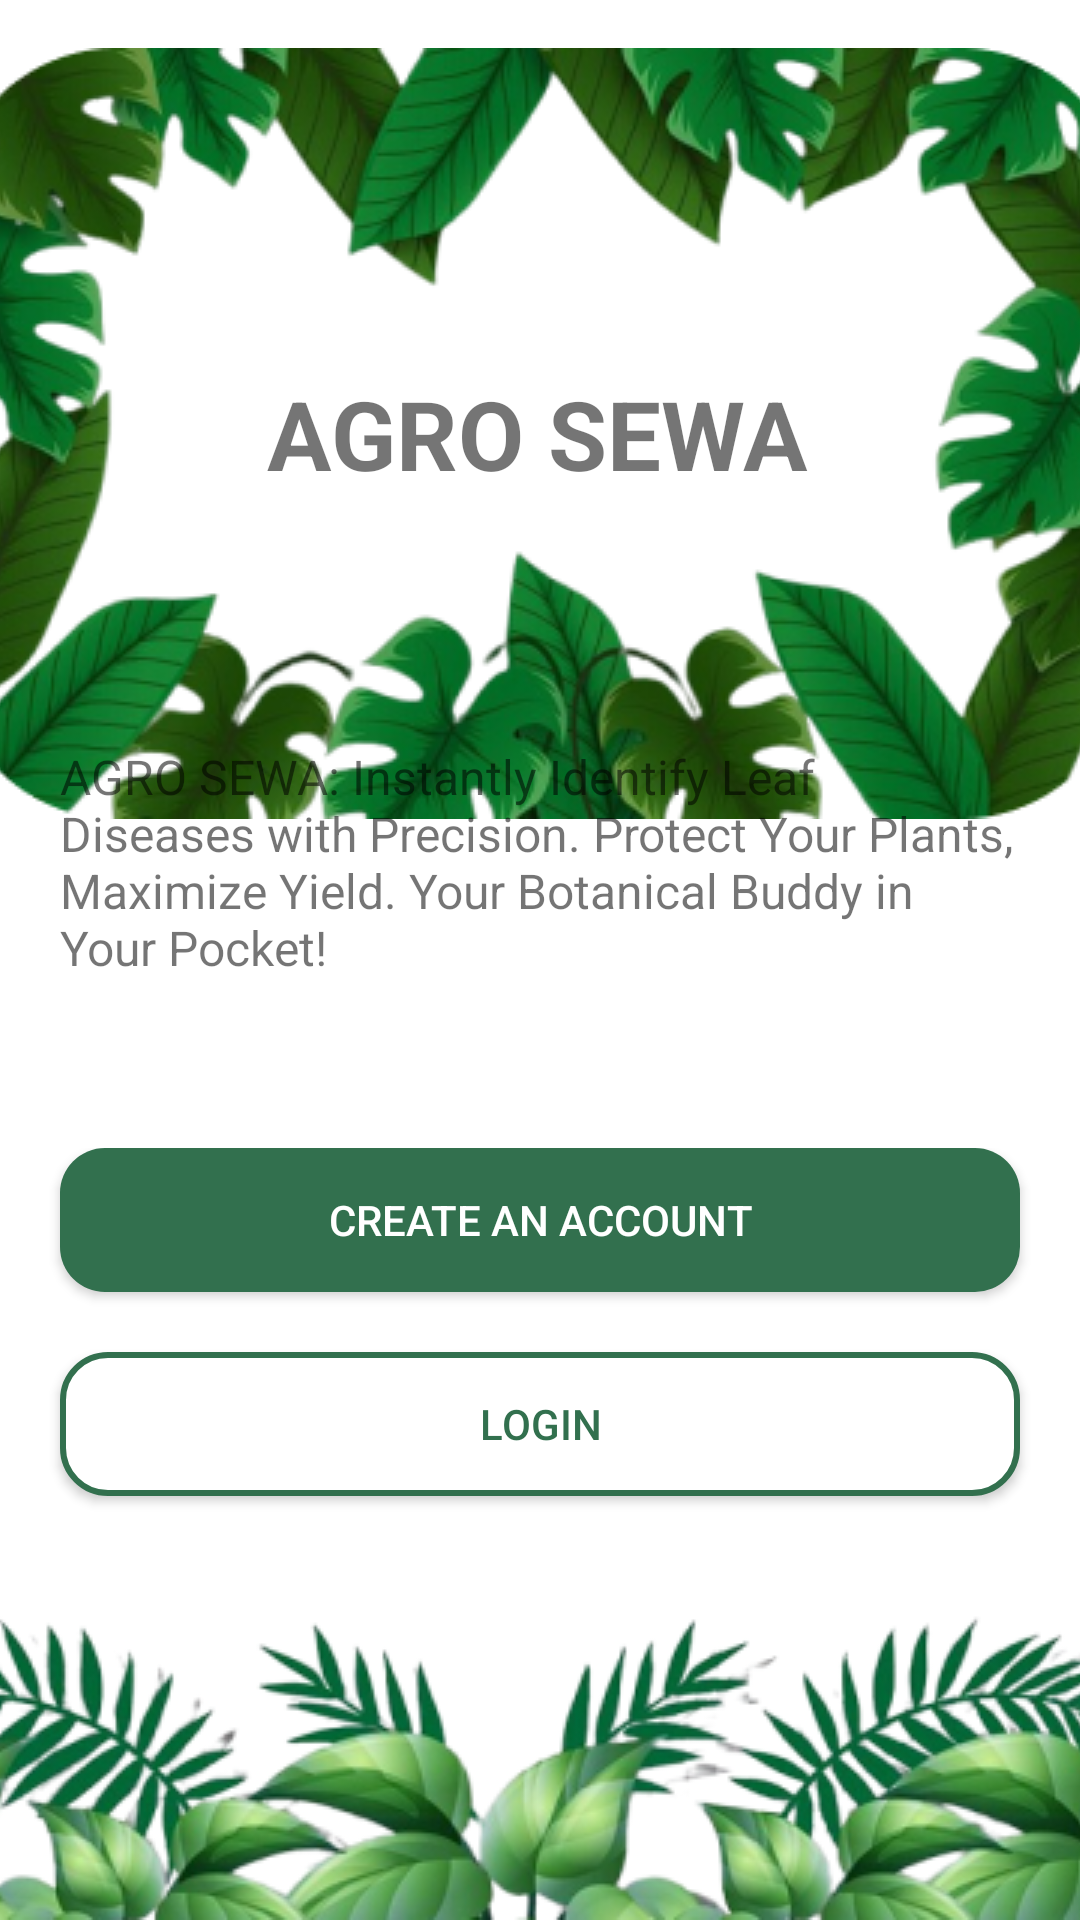

Write the Android layout XML for this screen, with the resource values it uses.
<!-- AndroidManifest.xml: application theme Theme.Fab_Bottom_app_bar -->
<!-- res/layout/activity_main.xml -->
<?xml version="1.0" encoding="utf-8"?>
<androidx.constraintlayout.widget.ConstraintLayout xmlns:android="http://schemas.android.com/apk/res/android"
    xmlns:app="http://schemas.android.com/apk/res-auto"
    xmlns:tools="http://schemas.android.com/tools"
    android:layout_width="match_parent"
    android:layout_height="match_parent"
    tools:context=".MainActivity">

    <ImageView
        android:id="@+id/imageView"
        android:layout_width="match_parent"
        android:layout_height="wrap_content"
        android:layout_marginTop="16dp"
        android:scaleType="centerCrop"
        android:src="@drawable/welcomecover"
        app:layout_constraintEnd_toEndOf="parent"
        app:layout_constraintHorizontal_bias="0.0"
        app:layout_constraintStart_toStartOf="parent"
        app:layout_constraintTop_toTopOf="parent" />

    <TextView
        android:layout_width="wrap_content"
        android:layout_height="wrap_content"
        android:text="AGRO SEWA"
        android:textSize="32sp"
        android:textStyle="bold"
        app:layout_constraintBottom_toBottomOf="@+id/imageView"
        app:layout_constraintEnd_toEndOf="parent"
        app:layout_constraintHorizontal_bias="0.497"
        app:layout_constraintStart_toStartOf="parent"
        app:layout_constraintTop_toTopOf="@+id/imageView" />

    <TextView
        android:layout_width="wrap_content"
        android:layout_height="wrap_content"
        android:layout_marginBottom="56dp"
        android:paddingHorizontal="20dp"
        android:text="AGRO SEWA: Instantly Identify Leaf Diseases with Precision. Protect Your Plants, Maximize Yield. Your Botanical Buddy in Your Pocket!"
        android:textSize="16sp"
        app:layout_constraintBottom_toTopOf="@+id/linearLayout"
        app:layout_constraintEnd_toEndOf="parent"
        app:layout_constraintStart_toStartOf="parent" />

    <LinearLayout
        android:id="@+id/linearLayout"
        android:layout_width="match_parent"
        android:layout_height="wrap_content"
        android:orientation="vertical"
        app:layout_constraintBottom_toBottomOf="parent"
        app:layout_constraintEnd_toEndOf="parent"
        app:layout_constraintHorizontal_bias="0.0"
        app:layout_constraintStart_toStartOf="parent"
        app:layout_constraintTop_toTopOf="parent"
        app:layout_constraintVertical_bias="0.759">

        <androidx.appcompat.widget.AppCompatButton
            android:id="@+id/welcomeSignupBtn"
            android:layout_width="match_parent"
            android:layout_height="wrap_content"
            android:layout_marginHorizontal="20sp"
            android:background="@drawable/bt"
            android:text="Create an Account"
            android:textColor="@color/white" />

        <androidx.appcompat.widget.AppCompatButton
            android:id="@+id/welcomeLoginBttn"
            android:layout_width="match_parent"
            android:layout_height="wrap_content"
            android:layout_margin="20sp"
            android:layout_marginHorizontal="20sp"
            android:background="@drawable/btn2"
            android:text="Login"
            android:textColor="@color/primarygreen" />


    </LinearLayout>

    <ImageView
        android:layout_width="match_parent"
        android:layout_height="wrap_content"
        android:scaleType="centerCrop"
        android:src="@drawable/bottomgrass"
        app:layout_constraintBottom_toBottomOf="parent"
        app:layout_constraintEnd_toEndOf="parent"
        app:layout_constraintStart_toStartOf="parent" />


</androidx.constraintlayout.widget.ConstraintLayout>
<!-- resources referenced by this layout -->
<resources>
  <color name="primarygreen">#32704E</color>
  <color name="white">#FFFFFFFF</color>
  <!-- drawable bottomgrass: png bitmap (drawable, 85838 bytes) -->
  <!-- drawable bt (drawable) -->
  <?xml version="1.0" encoding="utf-8"?>
  <shape android:shape="rectangle"
      xmlns:android="http://schemas.android.com/apk/res/android">
       <solid android:color="@color/primarygreen"/>
        <corners android:radius="15dp"/>
  </shape>
  <!-- drawable btn2 (drawable) -->
  <?xml version="1.0" encoding="utf-8"?>
  <shape android:shape="rectangle"
      xmlns:android="http://schemas.android.com/apk/res/android">
  <solid android:color="@color/white"/>
      <stroke android:color="@color/primarygreen"
          android:width="2dp"/>
      <corners android:radius="15dp"/>
  </shape>
  <!-- drawable welcomecover: png bitmap (drawable, 128723 bytes) -->
  <style name="Theme.Fab_Bottom_app_bar" parent="Theme.MaterialComponents.DayNight.NoActionBar">
          <item name="colorPrimary">#0F9D58</item>
          <item name="colorPrimaryVariant">#0F9D58</item>
          <item name="colorOnPrimary">#000</item>
      </style>
</resources>
